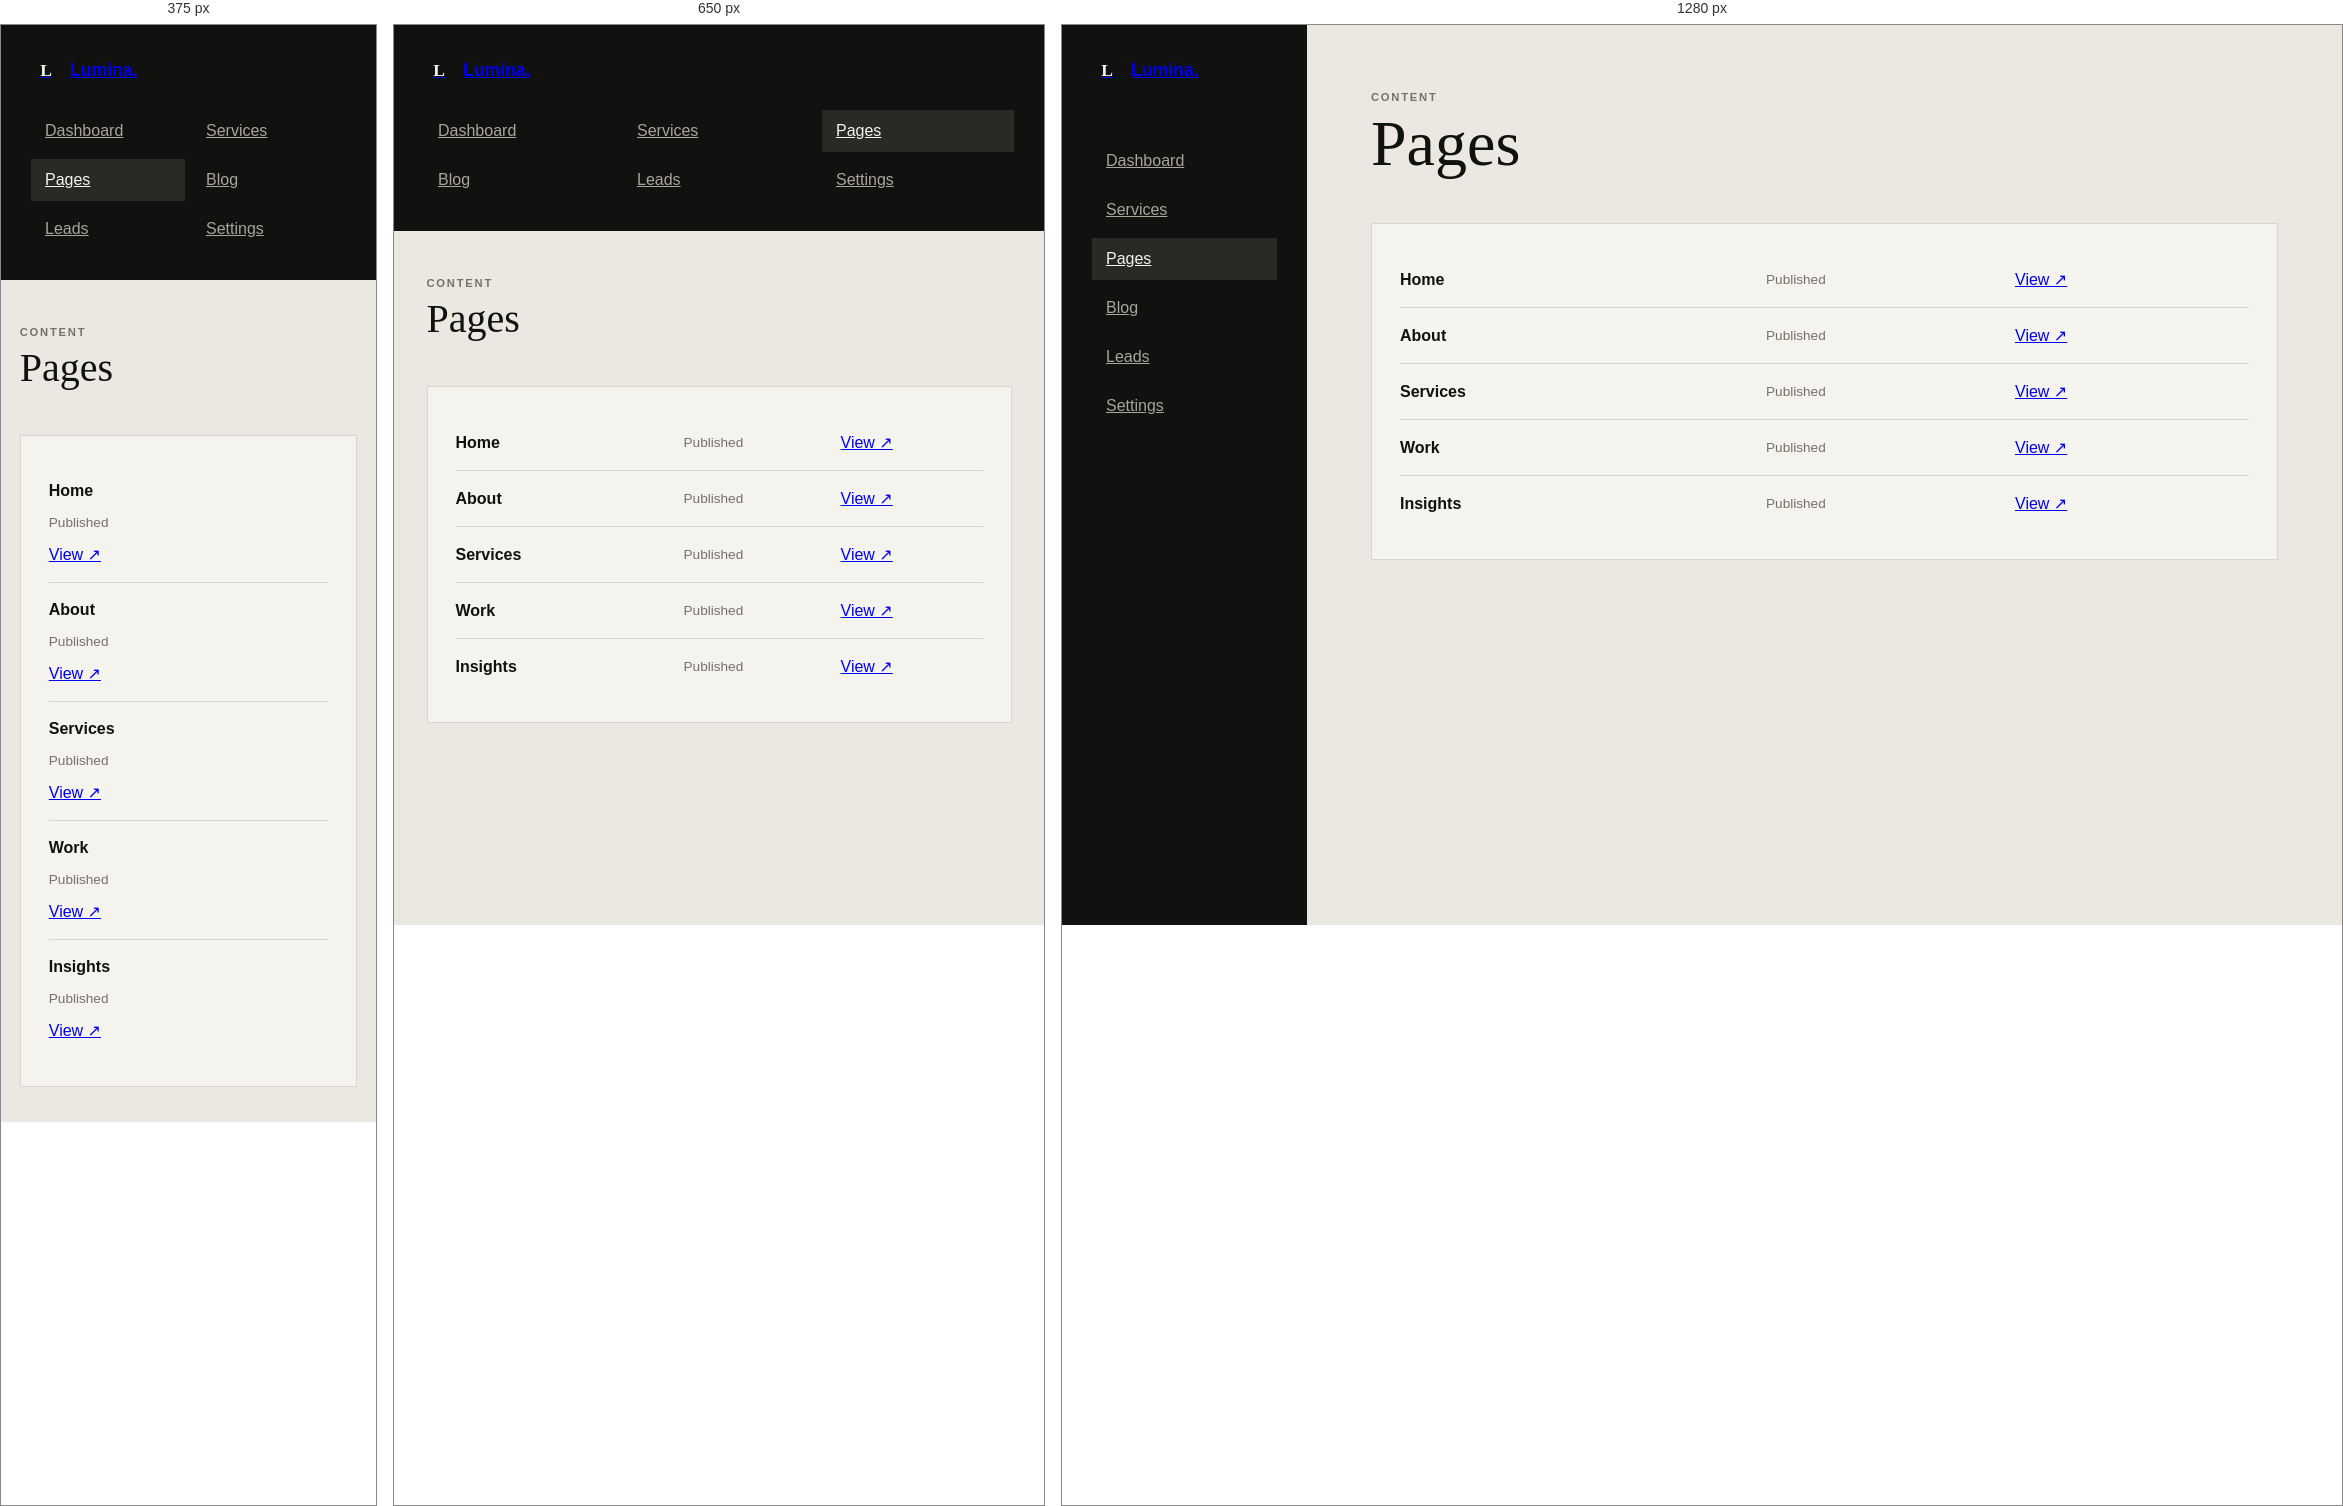
Rendered at 375 px, 650 px and 1280 px, left to right.

<!-- file: pages.html -->
<!doctype html><html><head><meta charset="UTF-8"><meta name="viewport" content="width=device-width,initial-scale=1"><title>Pages — Lumina CMS</title><link rel="stylesheet" href="../css/admin.css"></head><body><aside class="sidebar"><a class="brand" href="../index.html"><span class="brand-mark">L</span>Lumina.</a><nav><a href="index.html">Dashboard</a><a href="services.html">Services</a><a class="active" href="pages.html">Pages</a><a href="blog.html">Blog</a><a href="leads.html">Leads</a><a href="settings.html">Settings</a></nav></aside><main class="admin-main"><header class="admin-top"><div><p class="eyebrow">CONTENT</p><h1>Pages</h1></div></header><section class="panel"><div class="table-row"><b>Home</b><span>Published</span><a href="../index.html">View ↗</a></div><div class="table-row"><b>About</b><span>Published</span><a href="../about.html">View ↗</a></div><div class="table-row"><b>Services</b><span>Published</span><a href="../services.html">View ↗</a></div><div class="table-row"><b>Work</b><span>Published</span><a href="../work.html">View ↗</a></div><div class="table-row"><b>Insights</b><span>Published</span><a href="../blog.html">View ↗</a></div></section></main><script src="../js/admin.js"></script></body></html>

/* @media block from admin.css */
@media(max-width:800px){.sidebar{position:relative;width:100%;height:auto}.sidebar nav{grid-template-columns:repeat(3,1fr);margin-top:25px}.back{display:none}.admin-main{margin-left:0;padding:35px 5vw}.stats{grid-template-columns:1fr 1fr}.quick{grid-template-columns:1fr}}

/* @media block from admin.css */
@media(max-width:500px){.sidebar nav{grid-template-columns:1fr 1fr}.stats{grid-template-columns:1fr}.table-row{grid-template-columns:1fr}.admin-top{align-items:start;gap:15px;flex-direction:column}}